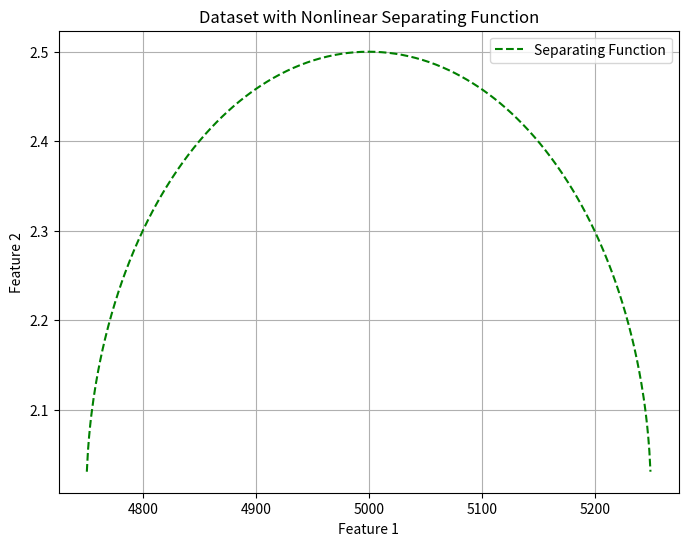

Source code (Python):
import numpy as np
import matplotlib.pyplot as plt

# Step 1: Generate the dataset
M = 200  # Number of points
d = 2  # Dimension of data
q = 1  # Dimension of feature space (after transformation)

# Generate random points gaussian
D = np.random.rand(M, d) * 10

# Assign random labels (-1 or 1)
labels = np.random.choice([-1, 1], size=M)

# Step 2: Define the separating function
w = 1
b = 2  # Bias term


def phi(x):
    a = 0.5
    y = np.sqrt(1 - (x**2) / (a**2)) * 0.5
    return y


def separating_function(x):
    return w.dot(phi(x)) + b


# Step 3: Plot the dataset and separating function
plt.figure(figsize=(8, 6))

# Plot points with different colors based on labels
# plt.scatter(D[labels == -1], D[labels == -1], color="red", label="Class -1")
# plt.scatter(D[labels == 1], D[labels == 1], color="blue", label="Class 1")

# Plot the separating function as a line
x_1 = np.linspace(-10, 10, 10000)

y_line = np.zeros(len(x_1))

for i in range(len(x_1)):
    y_line[i] = w * phi((x_1[i])) + b


print("y_line", y_line)

plt.plot(y_line, color="green", linestyle="--", label="Separating Function")

plt.xlabel("Feature 1")
plt.ylabel("Feature 2")
plt.title("Dataset with Nonlinear Separating Function")
plt.legend()
plt.grid(True)
plt.show()
